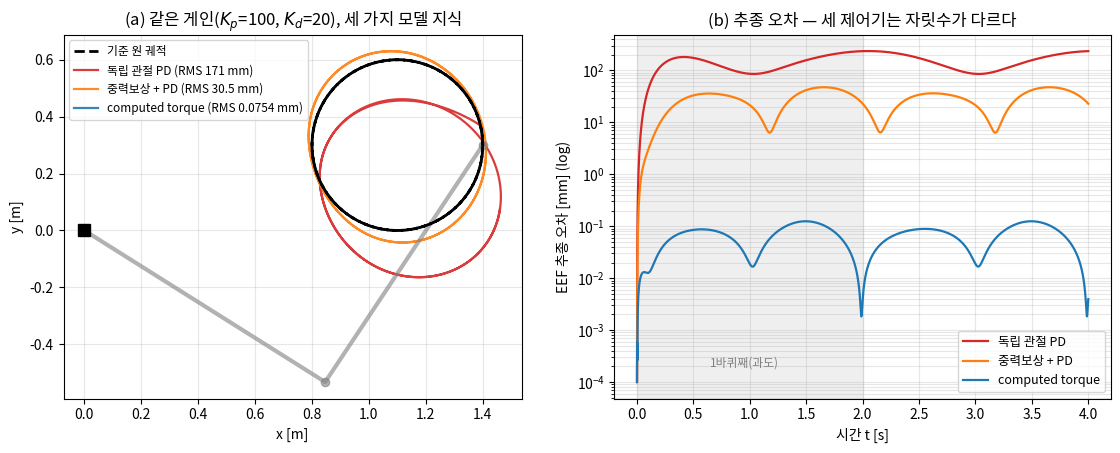

Python code for this plot: (Note: this script raises an exception after producing the figure.)
# Lec R19 그림 생성 스크립트
# 실행: python3 gen_figs.py  (numpy/matplotlib 필요)
import matplotlib
matplotlib.use('Agg')
import matplotlib.pyplot as plt
import numpy as np

plt.rcParams.update({'font.family': 'Noto Sans CJK JP', 'axes.unicode_minus': False})

# ---------- 2링크 파라미터 (R10 Worked Example과 동일: 균일 막대 2개) ----------
m1, m2, l1, l2, lc1, lc2 = 1.0, 1.0, 1.0, 1.0, 0.5, 0.5
I1, I2 = m1*l1**2/12, m2*l2**2/12
grav = 9.81
NOM = (m1, m2, I1, I2)

def M_mat(q, p=NOM):
    _m1, _m2, _I1, _I2 = p
    c2 = np.cos(q[1])
    return np.array([[_I1+_I2+_m1*lc1**2+_m2*(l1**2+lc2**2+2*l1*lc2*c2),
                      _I2+_m2*(lc2**2+l1*lc2*c2)],
                     [_I2+_m2*(lc2**2+l1*lc2*c2), _I2+_m2*lc2**2]])

def C_mat(q, qd, p=NOM):
    h = p[1]*l1*lc2*np.sin(q[1])
    return np.array([[-h*qd[1], -h*(qd[0]+qd[1])], [h*qd[0], 0.0]])

def g_vec(q, p=NOM):
    _m1, _m2 = p[0], p[1]
    c1, c12 = np.cos(q[0]), np.cos(q[0]+q[1])
    return grav*np.array([(_m1*lc1+_m2*l1)*c1 + _m2*lc2*c12, _m2*lc2*c12])

def fk(q):
    return np.array([l1*np.cos(q[0])+l2*np.cos(q[0]+q[1]),
                     l1*np.sin(q[0])+l2*np.sin(q[0]+q[1])])

# ---------- 기준 궤적: 원 (중심 (1.1, 0.3), 반경 0.3, 주기 2 s, 2바퀴) ----------
cx, cy, R, T_lap = 1.1, 0.3, 0.3, 2.0
w = 2*np.pi/T_lap
dt = 1e-3; T_end = 4.0
ts = np.arange(0, T_end+dt, dt)
xs, ys = cx + R*np.cos(w*ts), cy + R*np.sin(w*ts)

def ik2r(x, y):
    c2 = (x**2+y**2-l1**2-l2**2)/(2*l1*l2)
    q2 = np.arccos(np.clip(c2, -1, 1))
    q1 = np.arctan2(y, x) - np.arctan2(l2*np.sin(q2), l1+l2*np.cos(q2))
    return np.array([q1, q2])

q_traj = np.array([ik2r(x, y) for x, y in zip(xs, ys)])   # 목표 관절 위치
qd_traj = np.gradient(q_traj, dt, axis=0)                  # 목표 관절 속도
qdd_traj = np.gradient(qd_traj, dt, axis=0)                # 목표 관절 가속도

Kp, Kd = np.diag([100., 100.]), np.diag([20., 20.])

def simulate(controller, p_ctrl=NOM):
    q, qdv = q_traj[0].copy(), qd_traj[0].copy()
    Q = np.zeros((len(ts), 2))
    for i in range(len(ts)):
        Q[i] = q
        tau = controller(i, q, qdv, p_ctrl)
        def acc(qq, vv):
            return np.linalg.solve(M_mat(qq), tau - C_mat(qq, vv)@vv - g_vec(qq))
        k1q, k1v = qdv, acc(q, qdv)
        k2q, k2v = qdv+dt/2*k1v, acc(q+dt/2*k1q, qdv+dt/2*k1v)
        k3q, k3v = qdv+dt/2*k2v, acc(q+dt/2*k2q, qdv+dt/2*k2v)
        k4q, k4v = qdv+dt*k3v, acc(q+dt*k3q, qdv+dt*k3v)
        q = q + dt/6*(k1q+2*k2q+2*k3q+k4q)
        qdv = qdv + dt/6*(k1v+2*k2v+2*k3v+k4v)
    return Q

def ctrl_pd(i, q, qdv, p):
    return Kp@(q_traj[i]-q) + Kd@(qd_traj[i]-qdv)

def ctrl_gcomp(i, q, qdv, p):
    return g_vec(q, p) + Kp@(q_traj[i]-q) + Kd@(qd_traj[i]-qdv)

def ctrl_ct(i, q, qdv, p):
    e, ed = q_traj[i]-q, qd_traj[i]-qdv
    return M_mat(q, p)@(qdd_traj[i] + Kd@ed + Kp@e) + C_mat(q, qdv, p)@qdv + g_vec(q, p)

def eef_err_mm(Q):
    P = np.array([fk(q) for q in Q])
    return np.linalg.norm(P - np.stack([xs, ys], axis=1), axis=1)*1000

# ---------- 그림 1 (한 장 요약): 세 제어기의 원 추종 ----------
labels = ['독립 관절 PD', '중력보상 + PD', 'computed torque']
colors = ['C3', 'C1', 'C0']
Qs = [simulate(c) for c in (ctrl_pd, ctrl_gcomp, ctrl_ct)]
errs = [eef_err_mm(Q) for Q in Qs]
lap2 = ts >= T_lap

fig, (ax1, ax2) = plt.subplots(1, 2, figsize=(11.5, 4.6))
ax1.plot(xs, ys, 'k--', lw=2, label='기준 원 궤적', zorder=5)
for Q, lab, c in zip(Qs, labels, colors):
    P = np.array([fk(q) for q in Q])
    rms = np.sqrt(np.mean(eef_err_mm(Q)[lap2]**2))
    ax1.plot(P[:, 0], P[:, 1], c, lw=1.6, alpha=0.9,
             label=f'{lab} (RMS {rms:.3g} mm)')
q0 = q_traj[0]
ax1.plot([0, l1*np.cos(q0[0]), fk(q0)[0]], [0, l1*np.sin(q0[0]), fk(q0)[1]],
         'o-', color='gray', lw=3, ms=6, alpha=0.6)
ax1.plot(0, 0, 'ks', ms=9)
ax1.set_aspect('equal'); ax1.grid(alpha=0.3)
ax1.set_xlabel('x [m]'); ax1.set_ylabel('y [m]')
ax1.set_title('(a) 같은 게인($K_p$=100, $K_d$=20), 세 가지 모델 지식')
ax1.legend(fontsize=8.5, loc='upper left')

for err, lab, c in zip(errs, labels, colors):
    ax2.semilogy(ts, np.maximum(err, 1e-4), c, lw=1.6, label=lab)
ax2.axvspan(0, T_lap, color='gray', alpha=0.12)
ax2.text(0.95, 2e-4, '1바퀴째(과도)', fontsize=8.5, ha='center', color='gray')
ax2.set_xlabel('시간 t [s]'); ax2.set_ylabel('EEF 추종 오차 [mm] (log)')
ax2.set_title('(b) 추종 오차 — 세 제어기는 자릿수가 다르다')
ax2.grid(alpha=0.3, which='both'); ax2.legend(fontsize=9)
fig.tight_layout()
fig.savefig(__file__.replace('gen_figs.py', 'fig1_three_controllers.png'), dpi=140)
plt.close(fig)

# ---------- 그림 2: 독립 관절 PID의 문제 ----------
fig, (ax1, ax2) = plt.subplots(1, 2, figsize=(11.5, 4.4))

# (a) 유효 관성·감쇠비의 자세 의존
q2s = np.linspace(-np.pi, np.pi, 300)
M11s = np.array([M_mat(np.array([0., v]))[0, 0] for v in q2s])
zeta = 20/(2*np.sqrt(100*M11s))
axa = ax1
axa.plot(q2s, M11s, 'C0', lw=2, label='$M_{11}(q_2)$ [kg·m²]')
axa.set_xlabel('$q_2$ [rad]'); axa.set_ylabel('유효 관성 $M_{11}$', color='C0')
axa.tick_params(axis='y', labelcolor='C0')
axb = axa.twinx()
axb.plot(q2s, zeta, 'C3', lw=2, label='유효 감쇠비 $\\zeta_{eff}$')
axb.axhline(1.0, color='C3', ls=':', lw=1)
axb.set_ylabel('유효 감쇠비 $\\zeta_{eff}$', color='C3')
axb.tick_params(axis='y', labelcolor='C3')
axa.set_title('(a) 게인은 고정인데 플랜트가 변한다:\n$q_2$에 따라 $\\zeta_{eff}$ 0.61~1.22 (2배)')
axa.grid(alpha=0.3)

# (b) 셋포인트 유지: PD 처짐 / PID 느린 회복 / 중력보상 즉시
def simulate_setpoint(mode, T=4.0, Ki=150.0):
    q, qdv = np.array([0., 0.]), np.zeros(2)
    ei = np.zeros(2)
    tt = np.arange(0, T+dt, dt)
    tip = np.zeros(len(tt))
    for i in range(len(tt)):
        tip[i] = fk(q)[1]
        e, ed = -q, -qdv
        tau = Kp@e + Kd@ed
        if mode == 'pid':
            ei += e*dt; tau += Ki*ei
        elif mode == 'gcomp':
            tau += g_vec(q)
        def acc(qq, vv):
            return np.linalg.solve(M_mat(qq), tau - C_mat(qq, vv)@vv - g_vec(qq))
        k1q, k1v = qdv, acc(q, qdv)
        k2q, k2v = qdv+dt/2*k1v, acc(q+dt/2*k1q, qdv+dt/2*k1v)
        k3q, k3v = qdv+dt/2*k2v, acc(q+dt/2*k2q, qdv+dt/2*k2v)
        k4q, k4v = qdv+dt*k3v, acc(q+dt*k3q, qdv+dt*k3v)
        q = q + dt/6*(k1q+2*k2q+2*k3q+k4q)
        qdv = qdv + dt/6*(k1v+2*k2v+2*k3v+k4v)
    return tt, tip

for mode, lab, c in [('pd', 'PD (처진 채 평형)', 'C3'),
                     ('pid', 'PID ($K_i$=150, 느리게 회복)', 'C2'),
                     ('gcomp', '중력보상 + PD (처지지 않음)', 'C0')]:
    tt, tip = simulate_setpoint(mode)
    ax2.plot(tt, tip*100, c, lw=1.8, label=lab)
ax2.axhline(0, color='k', ls='--', lw=1, label='목표 (수평, y=0)')
ax2.set_xlabel('시간 t [s]'); ax2.set_ylabel('손끝 높이 $y_{ee}$ [cm]')
ax2.set_title('(b) 수평 자세 유지 명령: 중력이 만드는 정상상태 오차\nPD는 손끝이 43 cm 처진 채 평형')
ax2.grid(alpha=0.3); ax2.legend(fontsize=8.5, loc='center right')
fig.tight_layout()
fig.savefig(__file__.replace('gen_figs.py', 'fig2_pid_problems.png'), dpi=140)
plt.close(fig)

# ---------- 그림 3: 오차 동역학의 극점 배치 ----------
fig, (ax1, ax2) = plt.subplots(1, 2, figsize=(11.5, 4.4))
Kp_s = 100.0
cases = [(10.0, 'C3'), (20.0, 'C0'), (40.0, 'C2')]
th = np.linspace(0, 2*np.pi, 200)
ax1.plot(10*np.cos(th), 10*np.sin(th), 'k:', lw=1, alpha=0.6)
ax1.text(-24, 11.0, '점선 원: $|s|=\\omega_n=\\sqrt{K_p}=10$', fontsize=8.5)
for Kd_s, c in cases:
    poles = np.roots([1, Kd_s, Kp_s])
    zt = Kd_s/(2*np.sqrt(Kp_s))
    ax1.plot(poles.real, poles.imag, 'x', color=c, ms=12, mew=3,
             label=f'$K_d$={Kd_s:.0f} ($\\zeta$={zt:.1f})')
ax1.axvline(0, color='k', lw=1); ax1.axhline(0, color='k', lw=1)
ax1.set_xlim(-42, 8); ax1.set_ylim(-13, 13)
ax1.set_xlabel('Re(s) [1/s]'); ax1.set_ylabel('Im(s) [1/s]')
ax1.set_title('(a) $s^2+K_d s+K_p=0$의 극점 — 게인이 곧 극점')
ax1.grid(alpha=0.3); ax1.legend(fontsize=9, loc='lower left')

tt = np.linspace(0, 1.2, 400)
for Kd_s, c in cases:
    zt = Kd_s/(2*np.sqrt(Kp_s)); wn = np.sqrt(Kp_s)
    if zt < 1:
        wd = wn*np.sqrt(1-zt**2)
        e = np.exp(-zt*wn*tt)*(np.cos(wd*tt) + zt*wn/wd*np.sin(wd*tt))
    elif zt == 1:
        e = (1 + wn*tt)*np.exp(-wn*tt)
    else:
        r1, r2 = np.roots([1, Kd_s, Kp_s])
        A = r2/(r2-r1); B = -r1/(r2-r1)
        e = A*np.exp(r1*tt) + B*np.exp(r2*tt)
    ax2.plot(tt, e.real, color=c, lw=2,
             label=f'$K_d$={Kd_s:.0f}: $\\zeta$={zt:.1f}' +
                   (' (임계감쇠)' if zt == 1 else ''))
ax2.axhline(0, color='k', ls='--', lw=1)
ax2.set_xlabel('시간 t [s]'); ax2.set_ylabel('오차 $e(t)/e(0)$')
ax2.set_title('(b) computed torque 후의 오차 응답 —\n어느 자세·속도에서도 이 곡선 그대로')
ax2.grid(alpha=0.3); ax2.legend(fontsize=9)
fig.tight_layout()
fig.savefig(__file__.replace('gen_figs.py', 'fig3_error_dynamics_poles.png'), dpi=140)
plt.close(fig)

# ---------- 그림 4: 모델 오차 민감도 ----------
alphas = np.linspace(0.7, 1.3, 25)
def pset(a): return (a*m1, a*m2, a*I1, a*I2)
rms_ct, rms_gc = [], []
for a in alphas:
    rms_ct.append(np.sqrt(np.mean(eef_err_mm(simulate(ctrl_ct, pset(a)))[lap2]**2)))
    rms_gc.append(np.sqrt(np.mean(eef_err_mm(simulate(ctrl_gcomp, pset(a)))[lap2]**2)))
rms_pd = np.sqrt(np.mean(errs[0][lap2]**2))

fig, ax = plt.subplots(figsize=(7.8, 4.8))
ax.semilogy(alphas, rms_ct, 'C0o-', lw=2, ms=4, label='computed torque')
ax.semilogy(alphas, rms_gc, 'C1s-', lw=2, ms=4, label='중력보상 + PD')
ax.axhline(rms_pd, color='C3', ls='--', lw=2, label=f'독립 관절 PD (모델 불사용, {rms_pd:.0f} mm)')
ax.axvline(1.0, color='gray', ls=':', lw=1)
i12 = np.argmin(np.abs(alphas-1.2))
ax.annotate(f'질량 +20%:\n{rms_ct[i12]:.1f} mm (~270배 악화,\n그래도 중력보상 PD보다 낫다)',
            xy=(1.2, rms_ct[i12]), xytext=(1.02, 1.2), fontsize=9,
            arrowprops=dict(arrowstyle='->', color='gray'))
i10 = np.argmin(np.abs(alphas-1.0))
ax.annotate(f'완전 모델: {rms_ct[i10]:.3f} mm', xy=(1.0, rms_ct[i10]),
            xytext=(0.73, 0.35), fontsize=9,
            arrowprops=dict(arrowstyle='->', color='gray'))
ax.set_xlabel('제어기 모델의 질량 스케일 $\\alpha$ ($\\hat m_i = \\alpha\\, m_i$, 진실은 $\\alpha$=1)')
ax.set_ylabel('EEF 추종 RMS 오차 [mm] (log)')
ax.set_title('모델 기반의 대가: 모델이 틀린 만큼 성능이 무너진다')
ax.grid(alpha=0.3, which='both'); ax.legend(fontsize=9, loc='lower right')
fig.tight_layout()
fig.savefig(__file__.replace('gen_figs.py', 'fig4_model_error_sensitivity.png'), dpi=140)
plt.close(fig)

print("figures written")
print(f"fig1 RMS(2nd lap): PD={np.sqrt(np.mean(errs[0][lap2]**2)):.3f}, "
      f"gcomp={np.sqrt(np.mean(errs[1][lap2]**2)):.3f}, "
      f"CT={np.sqrt(np.mean(errs[2][lap2]**2)):.4f} mm")

# ---------- 본문 수치 검증 (그림 없음) ----------
# (1) 본문 §3: 셋포인트 CT의 오차가 임계감쇠 해석해 e0(1+ωn t)e^{-ωn t}와 겹치는가
def ct_setpoint_check(dt2=1e-4, T2=1.2):
    ts2 = np.arange(0, T2+dt2, dt2)
    q_d, e0 = np.array([0.5, 0.8]), np.array([0.1, -0.05])
    q, qdv = q_d - e0, np.zeros(2)
    E = np.zeros((len(ts2), 2))
    for i in range(len(ts2)):
        E[i] = q_d - q
        tau = M_mat(q)@(Kd@(-qdv) + Kp@(q_d-q)) + C_mat(q, qdv)@qdv + g_vec(q)
        def acc(qq, vv):
            return np.linalg.solve(M_mat(qq), tau - C_mat(qq, vv)@vv - g_vec(qq))
        k1q, k1v = qdv, acc(q, qdv)
        k2q, k2v = qdv+dt2/2*k1v, acc(q+dt2/2*k1q, qdv+dt2/2*k1v)
        k3q, k3v = qdv+dt2/2*k2v, acc(q+dt2/2*k2q, qdv+dt2/2*k2v)
        k4q, k4v = qdv+dt2*k3v, acc(q+dt2*k3q, qdv+dt2*k3v)
        q = q + dt2/6*(k1q+2*k2q+2*k3q+k4q)
        qdv = qdv + dt2/6*(k1v+2*k2v+2*k3v+k4v)
    ana = np.outer((1 + 10*ts2)*np.exp(-10*ts2), [1, 1]) * e0
    return np.abs(E - ana).max()

print(f"E3 검증: |E_sim - 해석해|_max = {ct_setpoint_check():.3g} rad")

# (2) 흔한 오해 1·실습 5: 고게인 PD (Kd = 2√Kp 임계감쇠 유지)
for s in (10, 100):
    Kp, Kd = np.diag([100.*s]*2), np.diag([2*np.sqrt(100.*s)]*2)
    r = np.sqrt(np.mean(eef_err_mm(simulate(ctrl_pd))[lap2]**2))
    print(f"고게인 PD Kp={100*s:.0f}: RMS = {r:.2f} mm")
Kp, Kd = np.diag([100., 100.]), np.diag([20., 20.])
